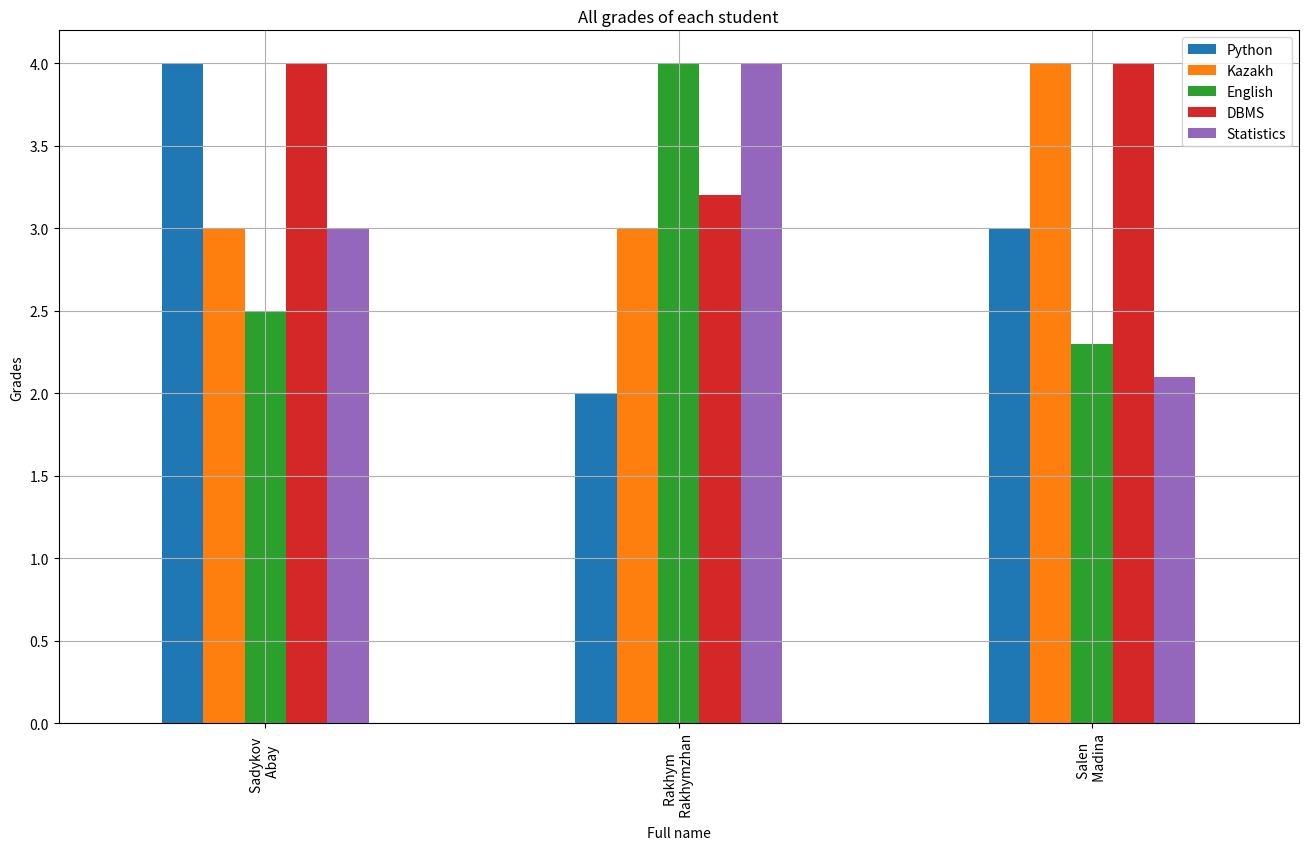
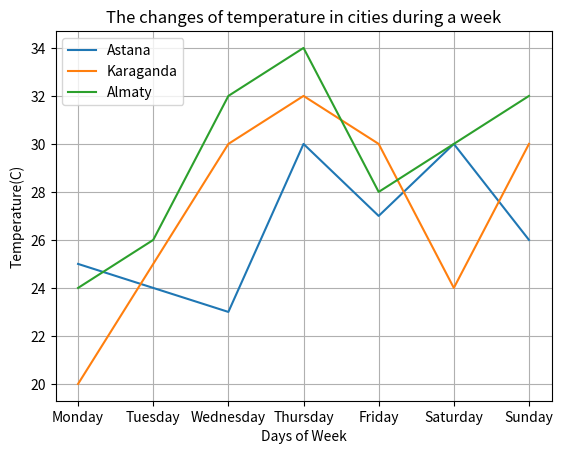
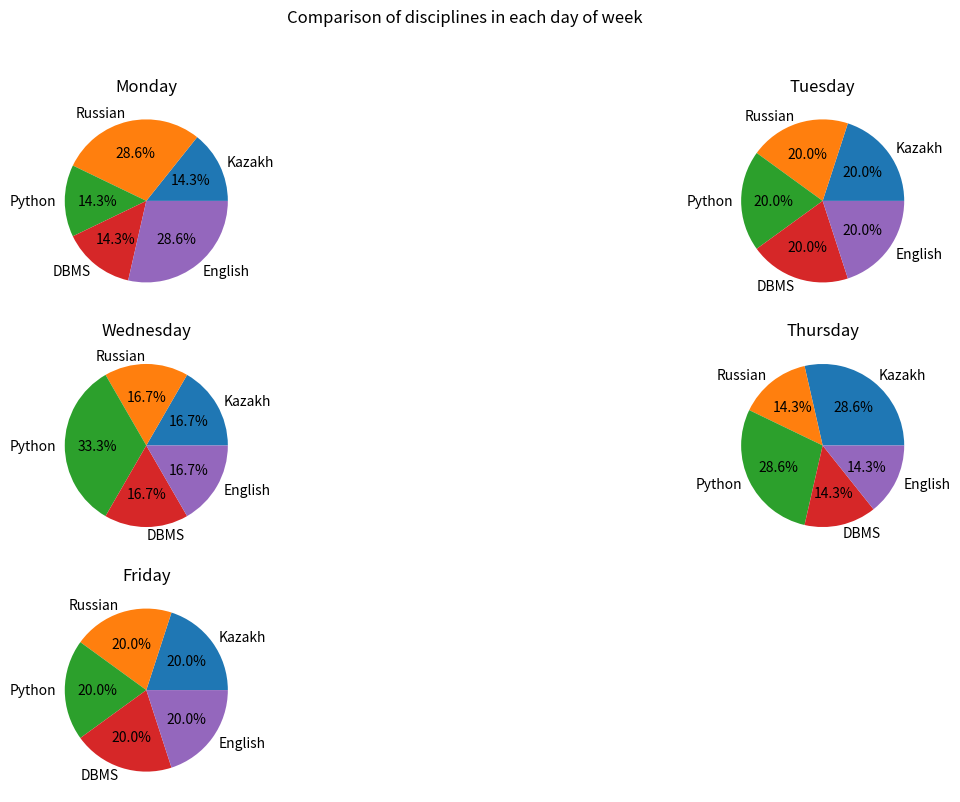
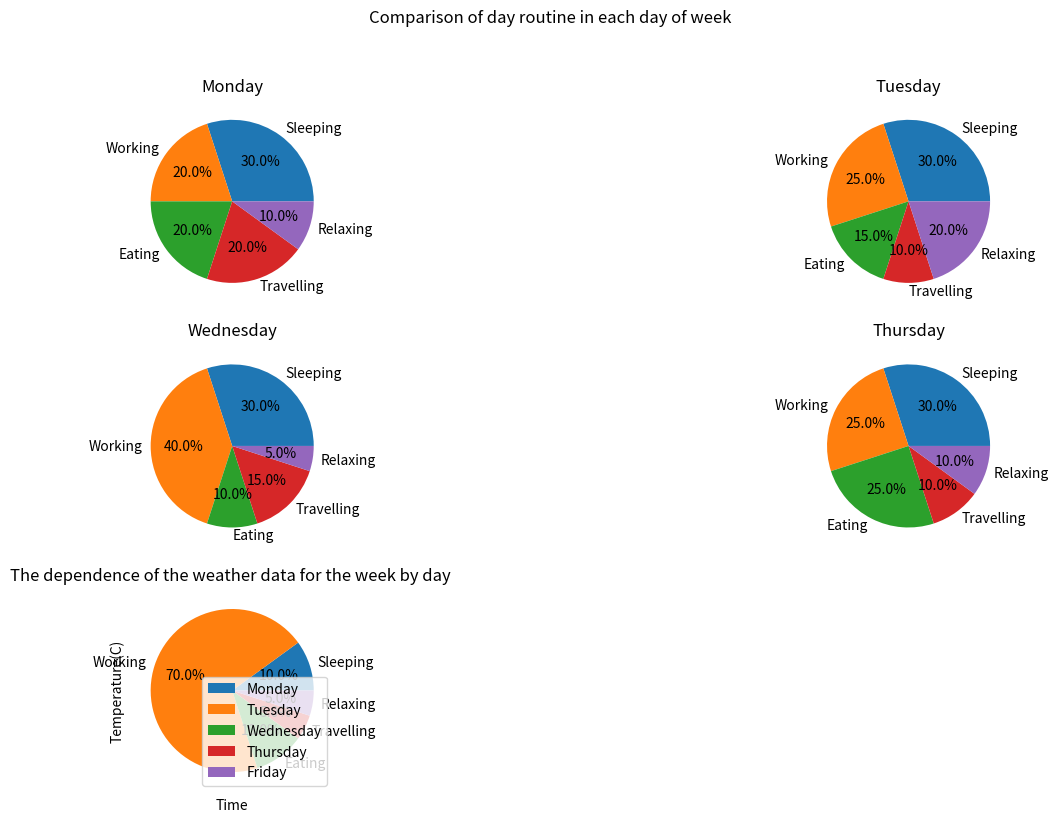
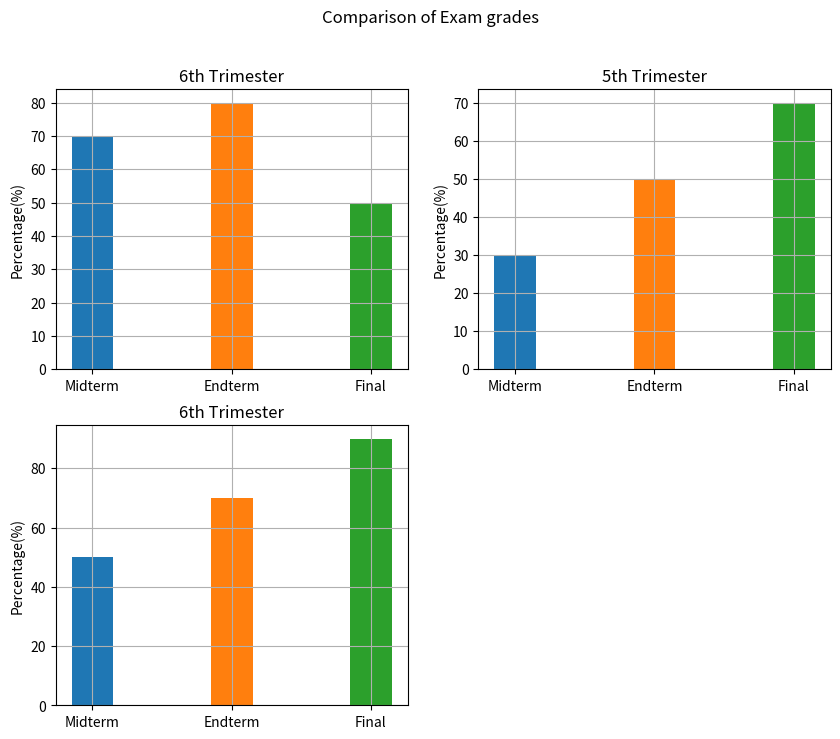

These charts were generated, in order, by the following Python code:
import matplotlib.pyplot as plt
import numpy as np
import pandas as pd


def task_one():
    # Диаграмма с оценками студентов по предметам
    df = pd.DataFrame([
        ['Sadykov \n Abay', 4.0, 3.0, 2.5, 4.0, 3],
        ['Rakhym \n Rakhymzhan', 2.0, 3.0, 4.0, 3.2, 4.0],
        ['Salen \n Madina', 3, 4.0, 2.3, 4.0, 2.1],
    ],
        columns=['Full name', 'Python', 'Kazakh', 'English', 'DBMS', 'Statistics'])
    df.plot(x='Full name',
            kind='bar',
            figsize=(16, 9))
    plt.grid()
    plt.ylabel('Grades')
    plt.title('All grades of each student')
    plt.show()


def task_two():
    # График изменения погоды
    df = pd.DataFrame([
        ['Monday', 25, 20, 24],
        ['Tuesday', 24, 25, 26],
        ['Wednesday', 23, 30, 32],
        ['Thursday', 30, 32, 34],
        ['Friday', 27, 30, 28],
        ['Saturday', 30, 24, 30],
        ['Sunday', 26, 30, 32]
    ],
        columns=['Days of Week', 'Astana', 'Karaganda',
                 'Almaty'])
    df.plot(x='Days of Week')
    plt.ylabel('Temperature(C)')
    plt.title('The changes of temperature in cities during a week')
    plt.grid()
    plt.show()


def task_three():
    df = pd.DataFrame([
        ['Kazakh', 1, 1, 1, 2, 1],
        ['Russian', 2, 1, 1, 1, 1],
        ['Python', 1, 1, 2, 2, 1],
        ['DBMS', 1, 1, 1, 1, 1],
        ['English', 2, 1, 1, 1, 1],
    ],
        columns=['Subjects', 'Monday', 'Tuesday',
                 'Wednesday', 'Thursday', 'Friday'])
    fig, axs = plt.subplots(3, 2, figsize=(16, 9))
    plt.suptitle("Comparison of disciplines in each day of week")
    ax1 = axs[0, 0]
    ax1.set_title('Monday')
    ax1.pie(df['Monday'], autopct='%1.1f%%', labels=df['Subjects'])

    ax2 = axs[0, 1]
    ax2.set_title('Tuesday')
    ax2.pie(df['Tuesday'], autopct='%1.1f%%', labels=df['Subjects'])

    ax3 = axs[1, 0]
    ax3.set_title('Wednesday')
    ax3.pie(df['Wednesday'], autopct='%1.1f%%', labels=df['Subjects'])

    ax4 = axs[1, 1]
    ax4.set_title('Thursday')
    ax4.pie(df['Thursday'], autopct='%1.1f%%', labels=df['Subjects'])

    ax5 = axs[2, 0]
    ax5.set_title('Friday')
    ax5.pie(df['Friday'], autopct='%1.1f%%', labels=df['Subjects'])

    # Удаляю ненужную ось
    fig.delaxes(axs[2, 1])
    plt.show()


def task_four():
    df = pd.DataFrame([
        ['Sleeping', 30, 30, 30, 30, 10],
        ['Working', 20, 25, 40, 25, 70],
        ['Eating', 20, 15, 10, 25, 10],
        ['Travelling', 20, 10, 15, 10, 5],
        ['Relaxing', 10, 20, 5, 10, 5],
    ],
        columns=['Day routine', 'Monday', 'Tuesday',
                 'Wednesday', 'Thursday', 'Friday'])
    fig, axs = plt.subplots(3, 2, figsize=(16, 9))
    plt.suptitle("Comparison of day routine in each day of week")
    ax1 = axs[0, 0]
    ax1.set_title('Monday')
    ax1.pie(df['Monday'], autopct='%1.1f%%', labels=df['Day routine'])

    ax2 = axs[0, 1]
    ax2.set_title('Tuesday')
    ax2.pie(df['Tuesday'], autopct='%1.1f%%', labels=df['Day routine'])

    ax3 = axs[1, 0]
    ax3.set_title('Wednesday')
    ax3.pie(df['Wednesday'], autopct='%1.1f%%', labels=df['Day routine'])

    ax4 = axs[1, 1]
    ax4.set_title('Thursday')
    ax4.pie(df['Thursday'], autopct='%1.1f%%', labels=df['Day routine'])

    ax5 = axs[2, 0]
    ax5.set_title('Friday')
    ax5.pie(df['Friday'], autopct='%1.1f%%', labels=df['Day routine'])

    # Удаляю ненужную ось
    fig.delaxes(axs[2, 1])
    plt.show()


def task_five():
    # График изменения погоды
    df = pd.DataFrame([
        ['00:00', 25, 20, 24, 25, 28],
        ['04:00', 24, 25, 26, 27, 29],
        ['08:00', 23, 27, 28, 29, 30],
        ['12:00', 25, 29, 30, 26, 31],
        ['16:00', 27, 30, 29, 28, 29],
        ['20:00', 25, 26, 26, 21, 27],
    ],
        columns=['Time', 'Monday', 'Tuesday',
                 'Wednesday', 'Thursday', 'Friday',
                 ])
    plt.grid()
    plt.title('The dependence of the weather data for the week by day ')
    plt.xlabel('Time')
    plt.ylabel('Temperature(C)')
    plt.plot(df['Time'], df['Monday'])
    plt.plot(df['Time'], df['Tuesday'], '-')
    plt.plot(df['Time'], df['Wednesday'], '--')
    plt.plot(df['Time'], df['Thursday'], '-.')
    plt.plot(df['Time'], df['Friday'], ':')

    # Исключаю Time из нужных мне колонн
    plt.legend(df.columns.drop('Time'), loc='lower right')
    plt.show()


def task_six():
    df = pd.DataFrame([
        ['Midterm', 70, 30, 50],
        ['Endterm', 80, 50, 70],
        ['Final', 50, 70, 90],
    ],
        columns=['The type of Exam', '4 Trimester', '5 Trimester', '6 Trimester'])
    fig, axs = plt.subplots(2, 2, figsize=(10, 8))
    plt.suptitle("Comparison of Exam grades")

    ax1 = axs[0, 0]
    ax1.set_ylabel('Percentage(%)')
    ax1.set_title('6th Trimester')
    ax1.grid()
    for i in range(3):
        ax1.bar(df['The type of Exam'].iloc[i], df['4 Trimester'].iloc[i], 0.3)
        i = i + 1

    ax2 = axs[0, 1]
    ax2.set_ylabel('Percentage(%)')
    ax2.grid()
    ax2.set_title('5th Trimester')
    for i in range(3):
        ax2.bar(df['The type of Exam'].iloc[i], df['5 Trimester'].iloc[i], 0.3)
        i = i + 1

    ax3 = axs[1, 0]
    ax3.set_ylabel('Percentage(%)')
    ax3.grid()
    ax3.set_title('6th Trimester')
    for i in range(3):
        ax3.bar(df['The type of Exam'].iloc[i], df['6 Trimester'].iloc[i], 0.3)
        i = i + 1

    # Удаляю ненужную ось
    fig.delaxes(axs[1, 1])
    plt.show()


def main():
    task_one()
    task_two()
    task_three()
    task_four()
    task_five()
    task_six()


if __name__ == "__main__":
    main()
